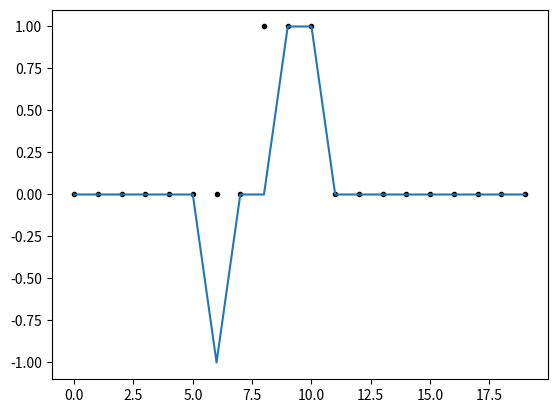

The matplotlib source for this figure:
import numpy as np
import matplotlib.pyplot as plt

h=2
k = 9 #selected node in Nl_star

n_l = list(range(0,20))  #Node set
n_l1 = list(range(0,20,h))  #Reduced node set

n_star = list(set(n_l) - set(n_l1))

N_l = np.array(n_l)
N_l1 = np.array(n_l1)
N_star = np.array(n_star)

m = N_l.size
n = N_l1.size
mstar = N_star.size


def phi(x):
    return np.full(x.shape, 1)
t1 = np.arange(2.0,4.0,0.1)

def phi2(x):
    return np.full(x.shape, 1)
t2 = np.arange(10.0,14.0,0.1)

#plt.plot(t1, phi(t1))
#plt.plot(t2, phi(t2))
#plt.show()


#Build mass matrix
M = np.zeros((n,n))
for i in range(0,n):
    for j in range(0,n):
        M[i][i] = 2*h
        if j==i-1:
            M[i][j] = h
        elif j==i+1:
            M[i][j] = h

M[0,0] = 2
M[n-1,n-1] = 2

print(M)

#Load b
B=np.zeros((n,mstar))
for i in range(0,n):
    for j in range(0,mstar):
        if j == i:
            B[i][j] = 2
        elif j == i-1:
            B[i][j] = 2

print(B)

A = np.linalg.solve(B,M)
print(A)

Q_phi = np.zeros((m,mstar))
counter = 0
for i in N_l1:
    Q_phi[i,:] = A[counter]
    counter = counter + 1

Phi_matrix = np.zeros((m,m))
for i in range(0,m):
    for j in range(0,m):
        if i==j:
            Phi_matrix[i,j] = 1
        elif j==i+1 or j==i-1:
            Phi_matrix[i,j] = 1

plt.plot(N_l,Phi_matrix[:,k],'.k')

index = n_star.index(k)
Psi = Phi_matrix[:,k] - Q_phi[:,index]

plt.plot(N_l,Psi)
plt.show()